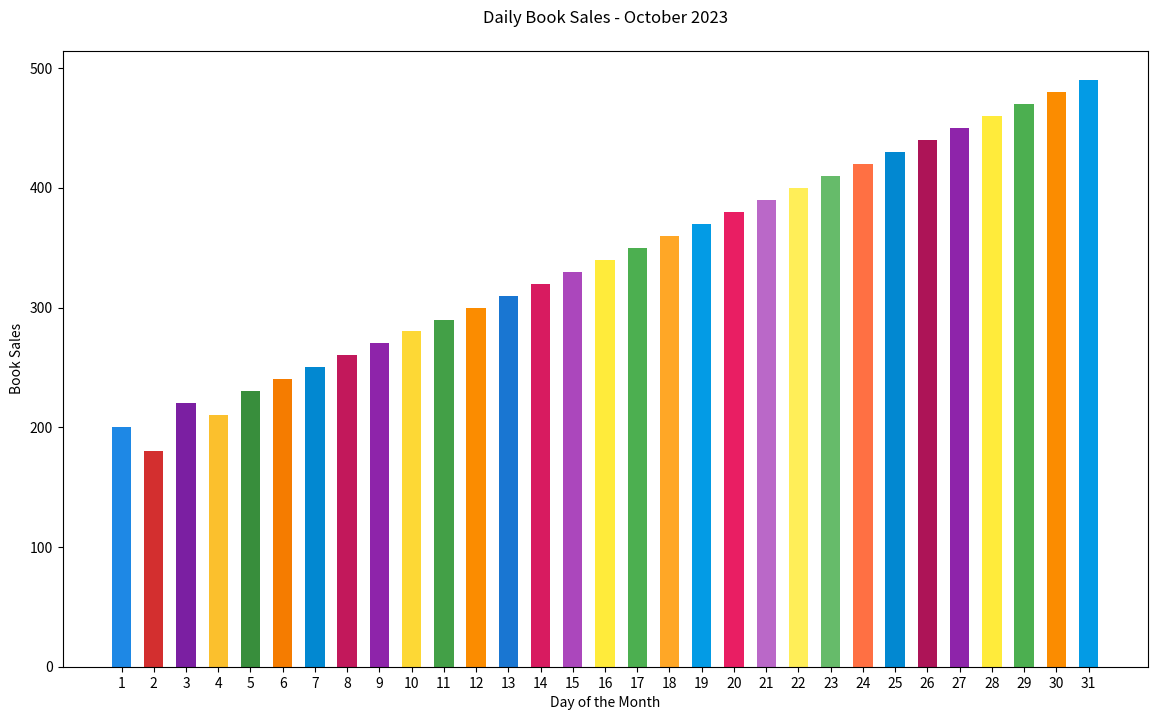

The matplotlib source for this figure:

import matplotlib.pyplot as plt

# Data
days = [str(day) for day in range(1, 32)]
book_sales = [200, 180, 220, 210, 230, 240, 250, 260, 270, 280, 290, 300, 310, 320, 330, 
              340, 350, 360, 370, 380, 390, 400, 410, 420, 430, 440, 450, 460, 470, 480, 490]

# Creating the figure and specifying figure size
plt.figure(figsize=(14, 8))

# Creating the bar chart as a vertical chart
plt.bar(days, book_sales, width=0.6, color=['#1E88E5', '#D32F2F', '#7B1FA2', '#FBC02D',
                                            '#388E3C', '#F57C00', '#0288D1', '#C2185B',
                                            '#8E24AA', '#FDD835', '#43A047', '#FB8C00',
                                            '#1976D2', '#D81B60', '#AB47BC', '#FFEB3B',
                                            '#4CAF50', '#FFA726', '#039BE5', '#E91E63',
                                            '#BA68C8', '#FFEE58', '#66BB6A', '#FF7043',
                                            '#0288D1', '#AD1457', '#8E24AA', '#FFEB3B',
                                            '#4CAF50', '#FB8C00', '#039BE5'])

# Adding labels and title
plt.xlabel('Day of the Month')
plt.ylabel('Book Sales')
plt.title('Daily Book Sales - October 2023', pad=20)

# Show the plot
plt.show()
